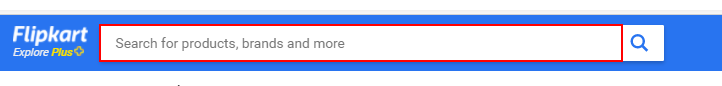
Task: Process to retireve data from flipkart site and store it in excel and sql database.
Workflow: ReadData

Step 1: type "Iphone 11" into the text box

Step 2: type a value into the text box (same screen as step 1)

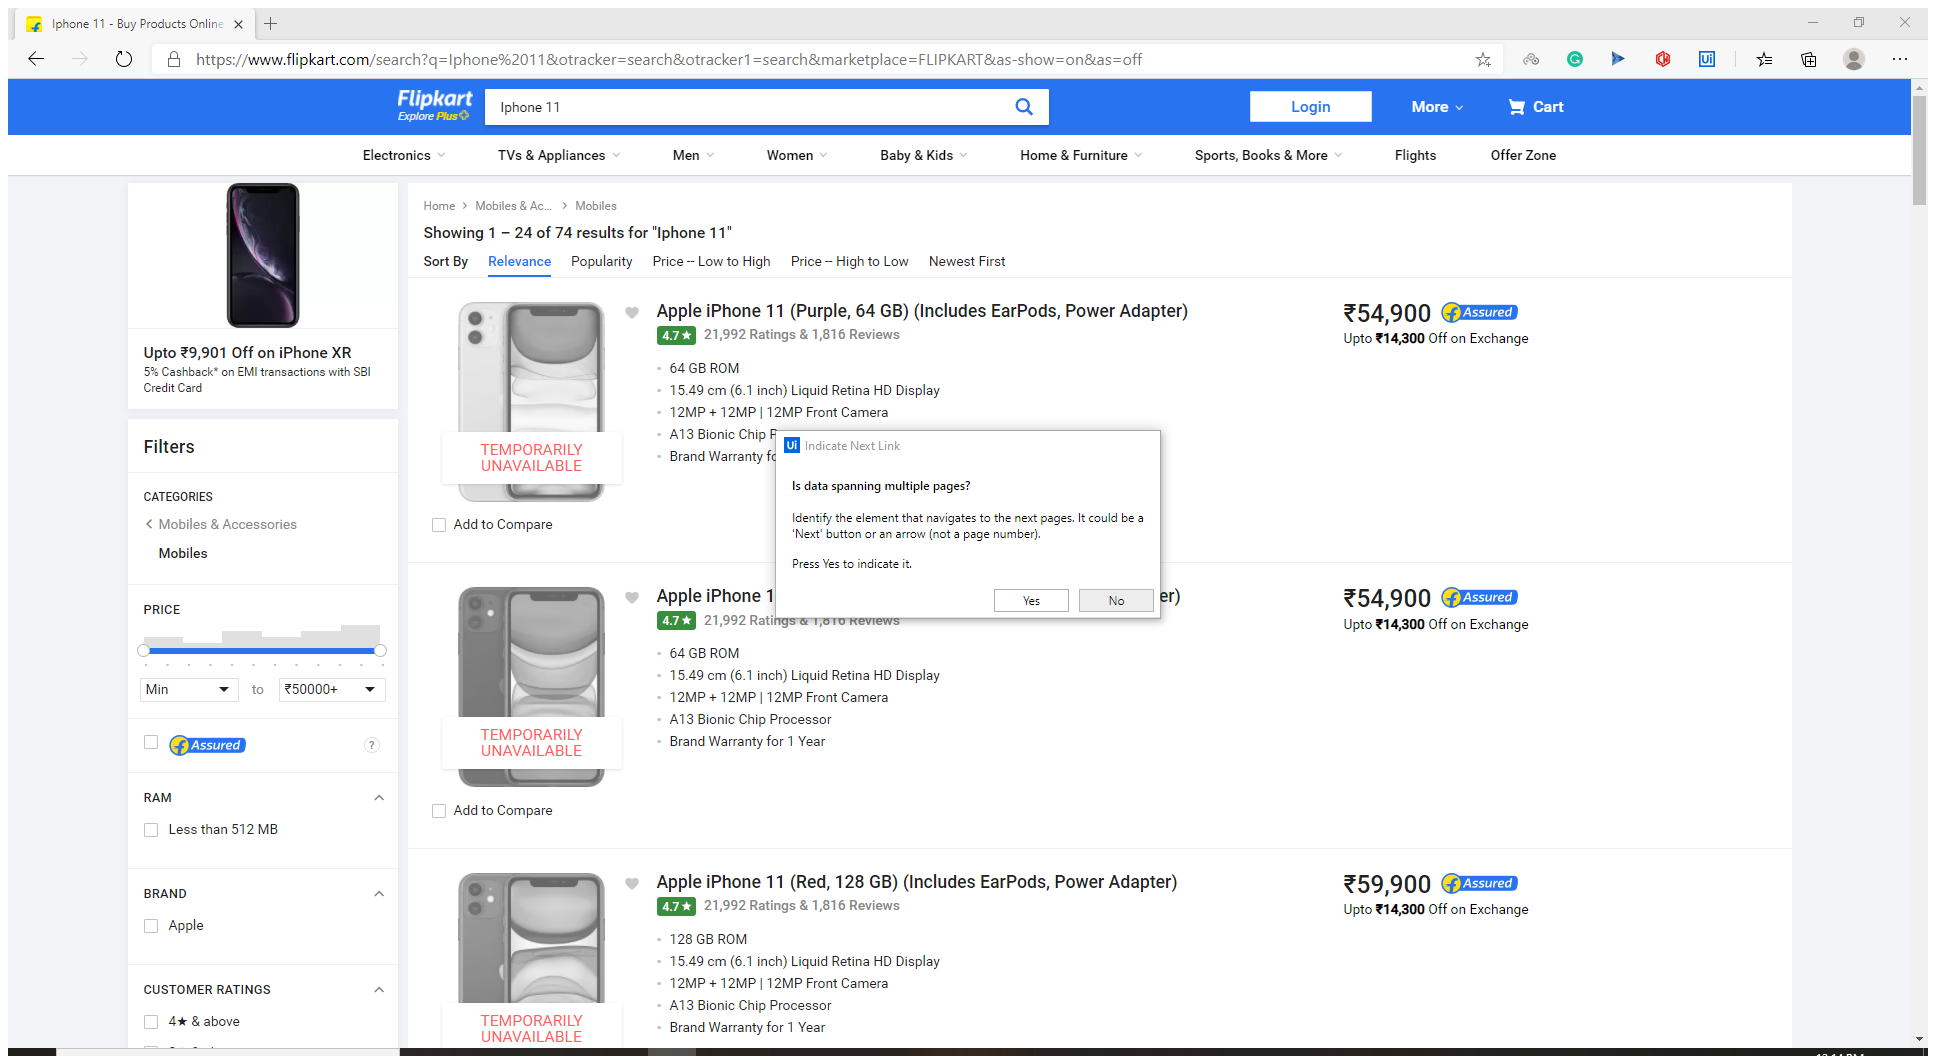
Step 3: Attach Browser 'Iphone11  Page' in window 'Iphone 11 - Buy Products Online at Best Price in India - All Categories | Flipkart.com' (msedge.exe)

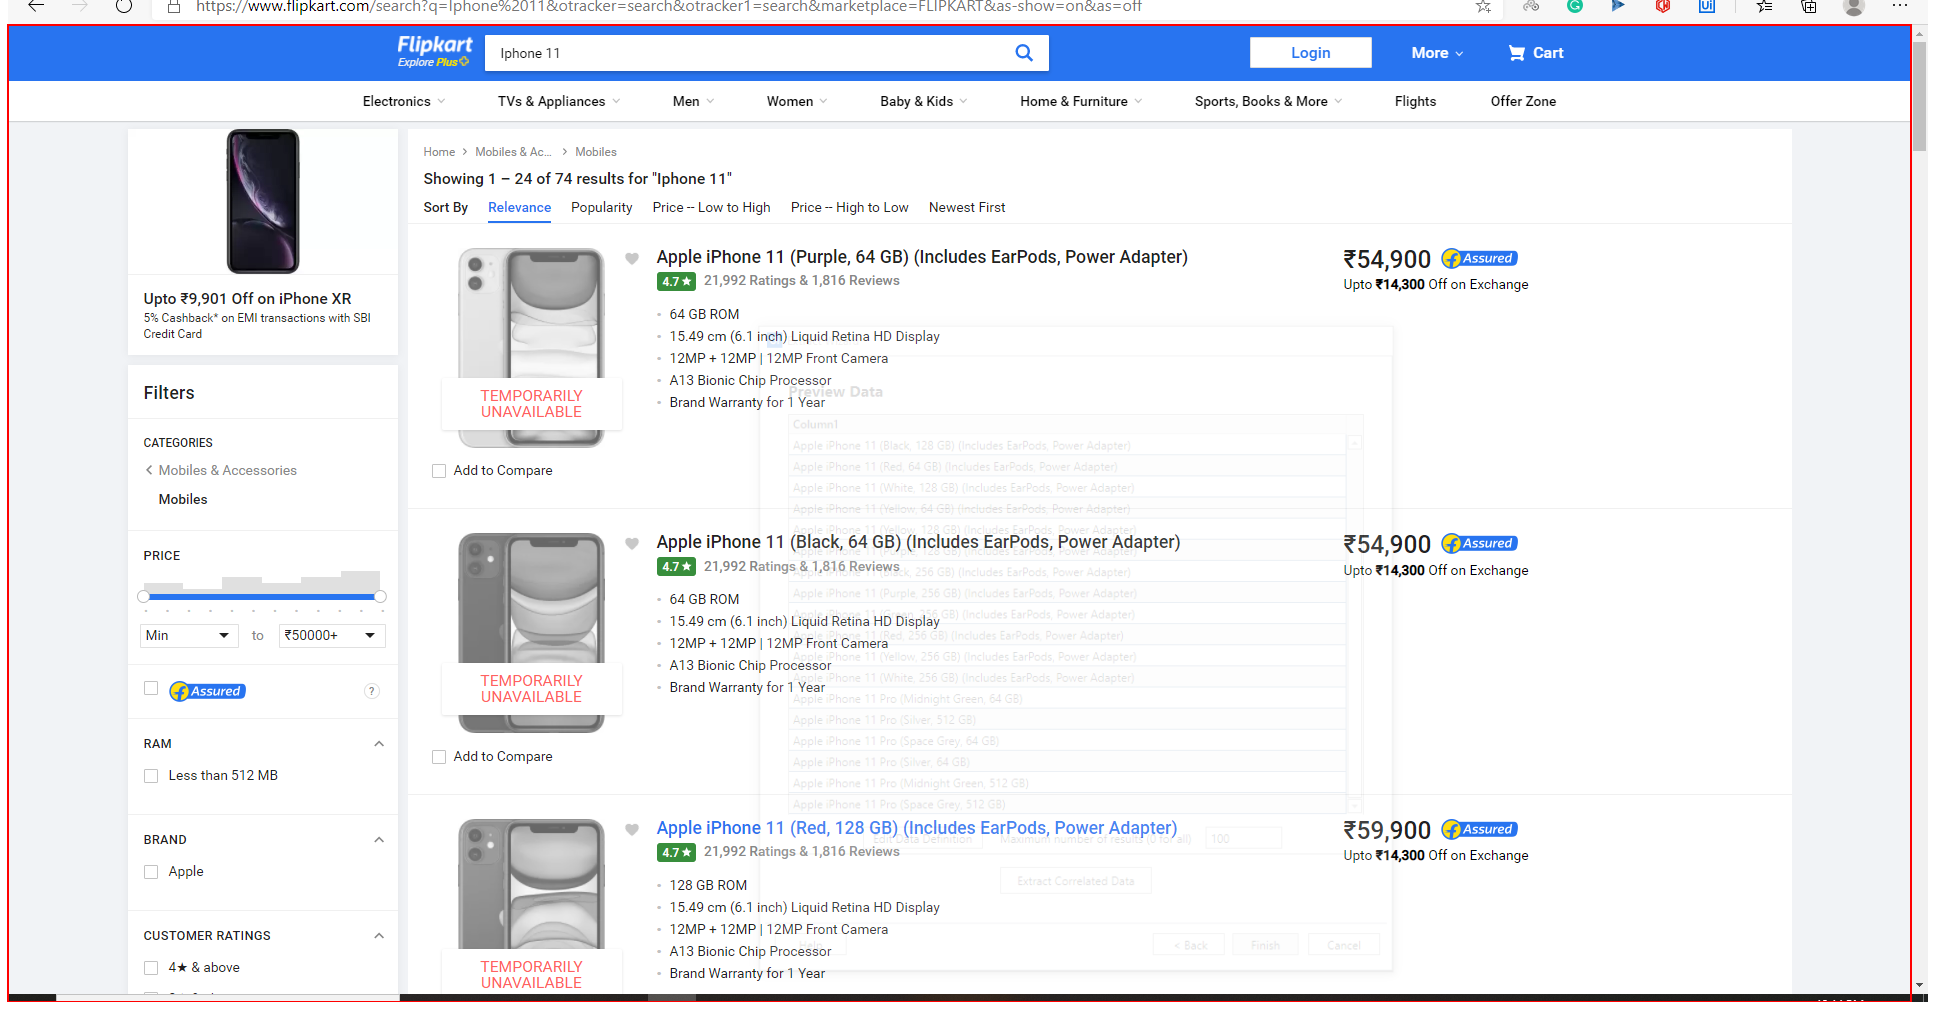
Step 4: get-text from the element 'container'

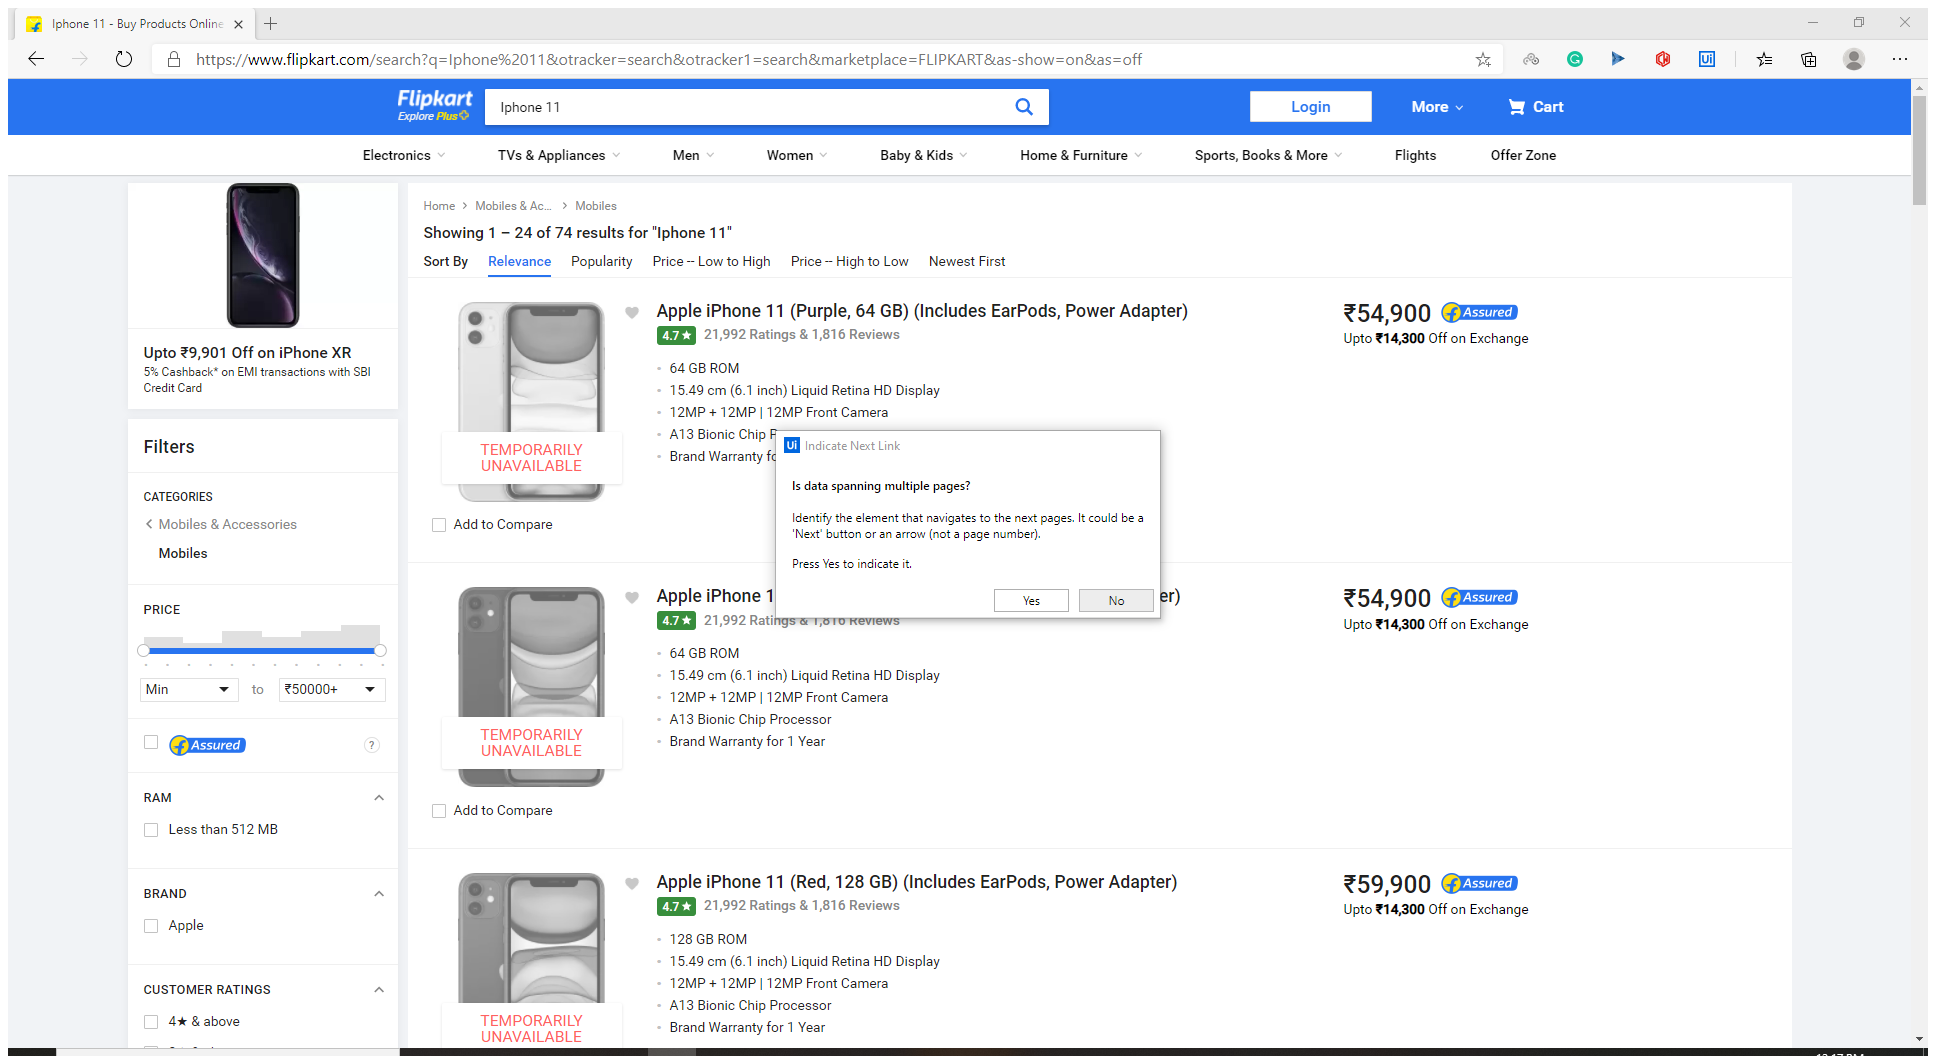
Step 5: Attach Browser 'Iphone11  Page' in window 'Iphone 11 - Buy Products Online at Best Price in India - All Categories | Flipkart.com' (msedge.exe)

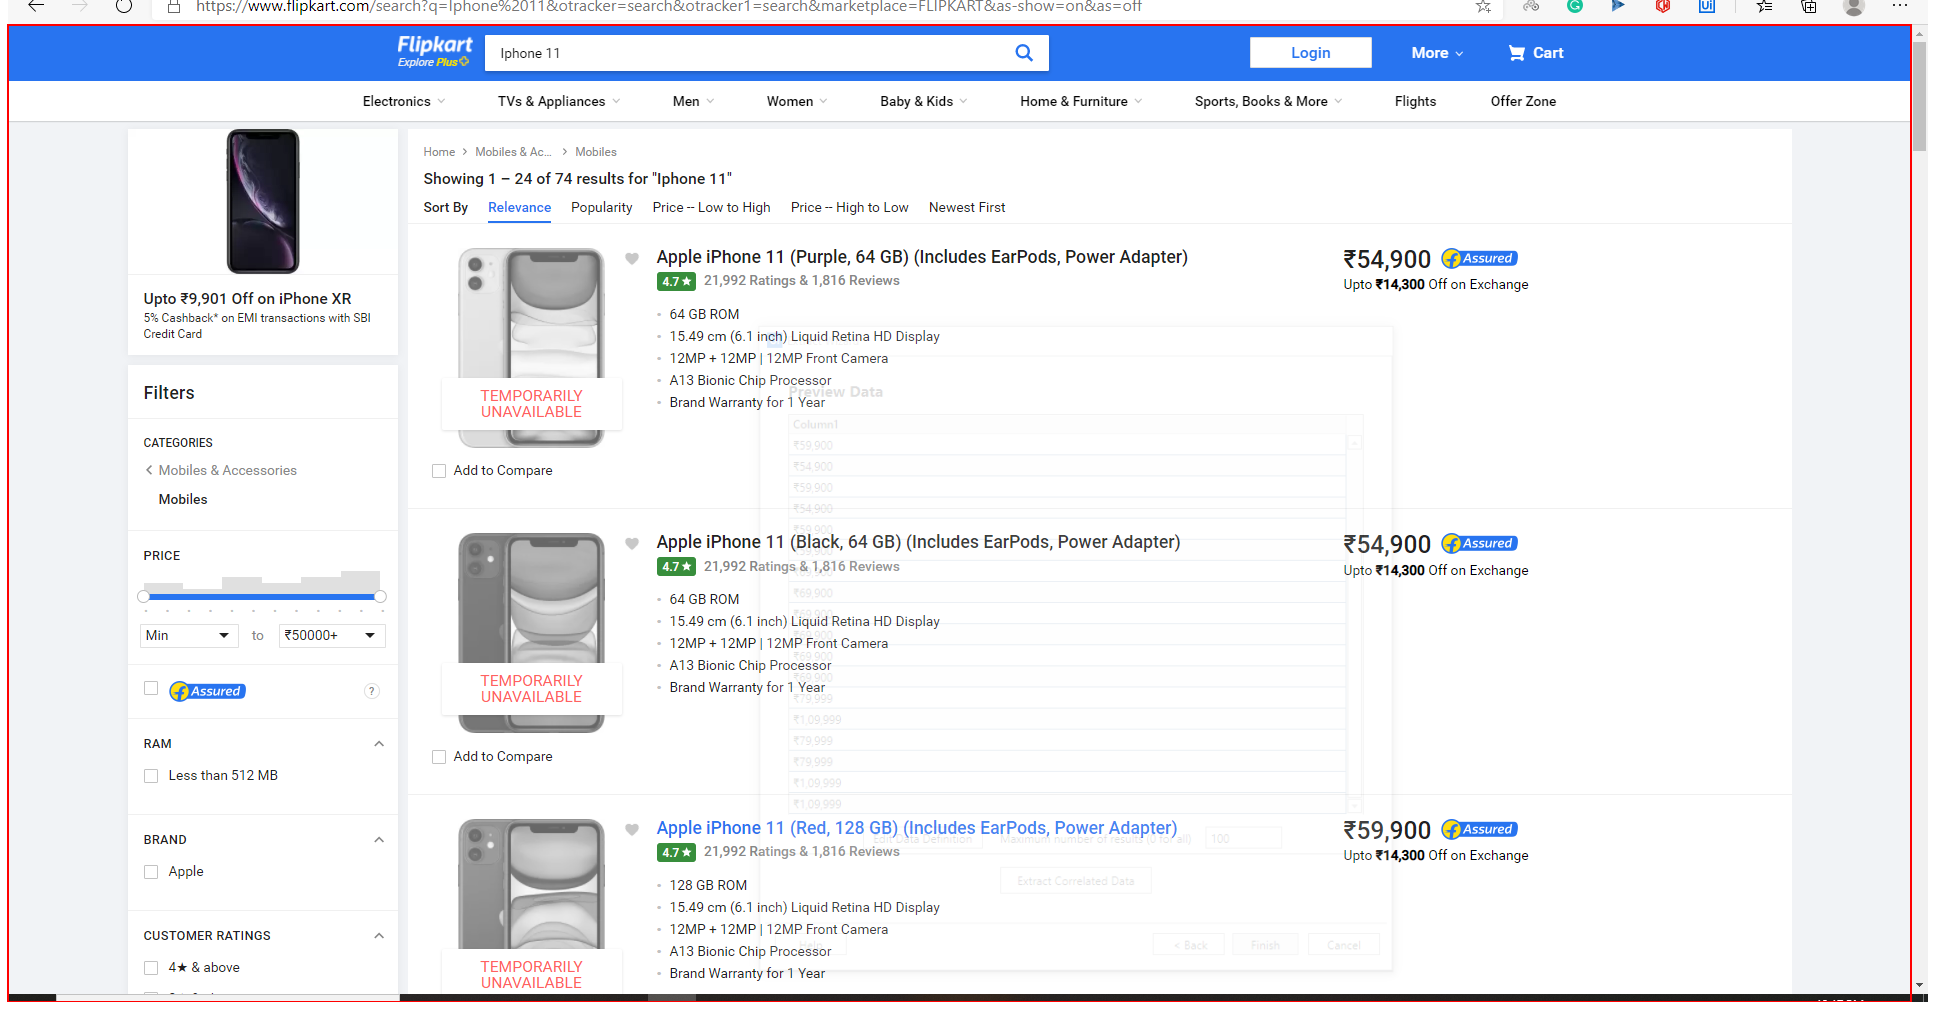
Step 6: get-text from the element 'container'

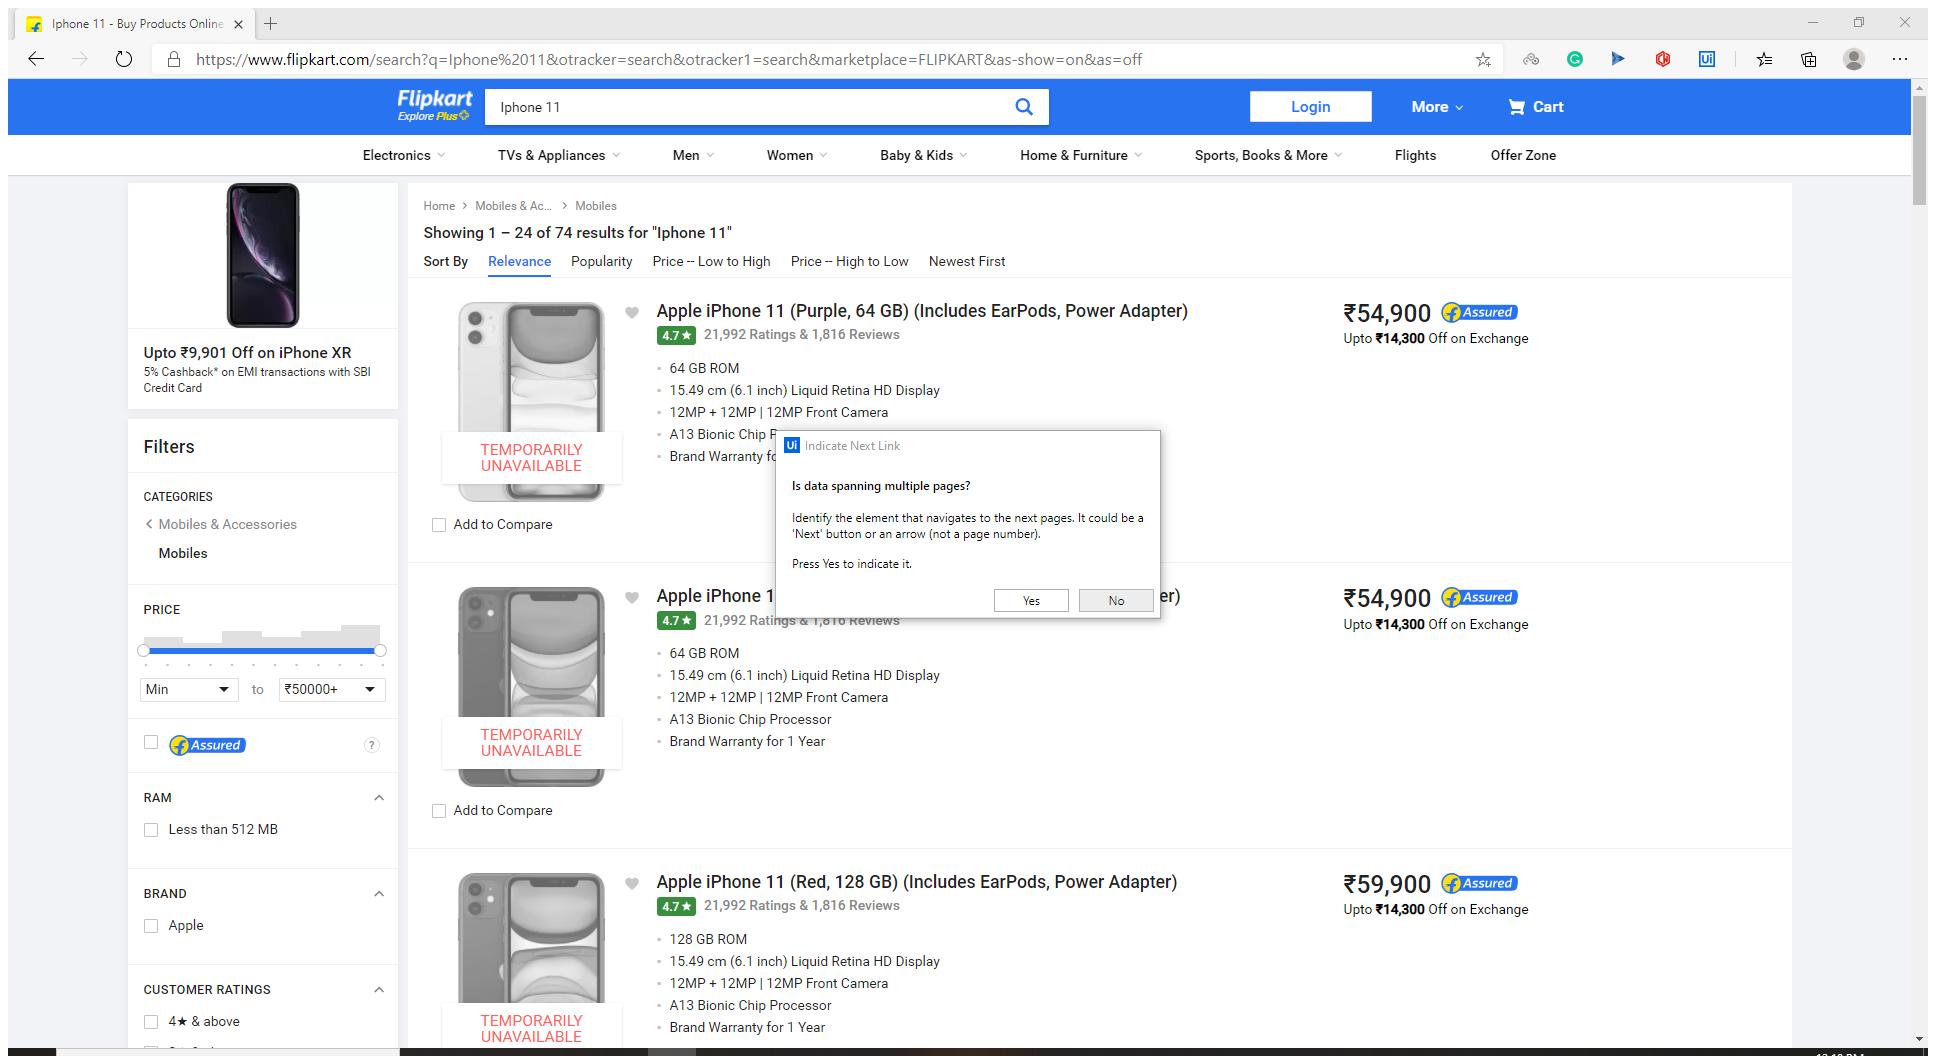
Step 7: Attach Browser 'Iphone11  Page' in window 'Iphone 11 - Buy Products Online at Best Price in India - All Categories | Flipkart.com' (msedge.exe)

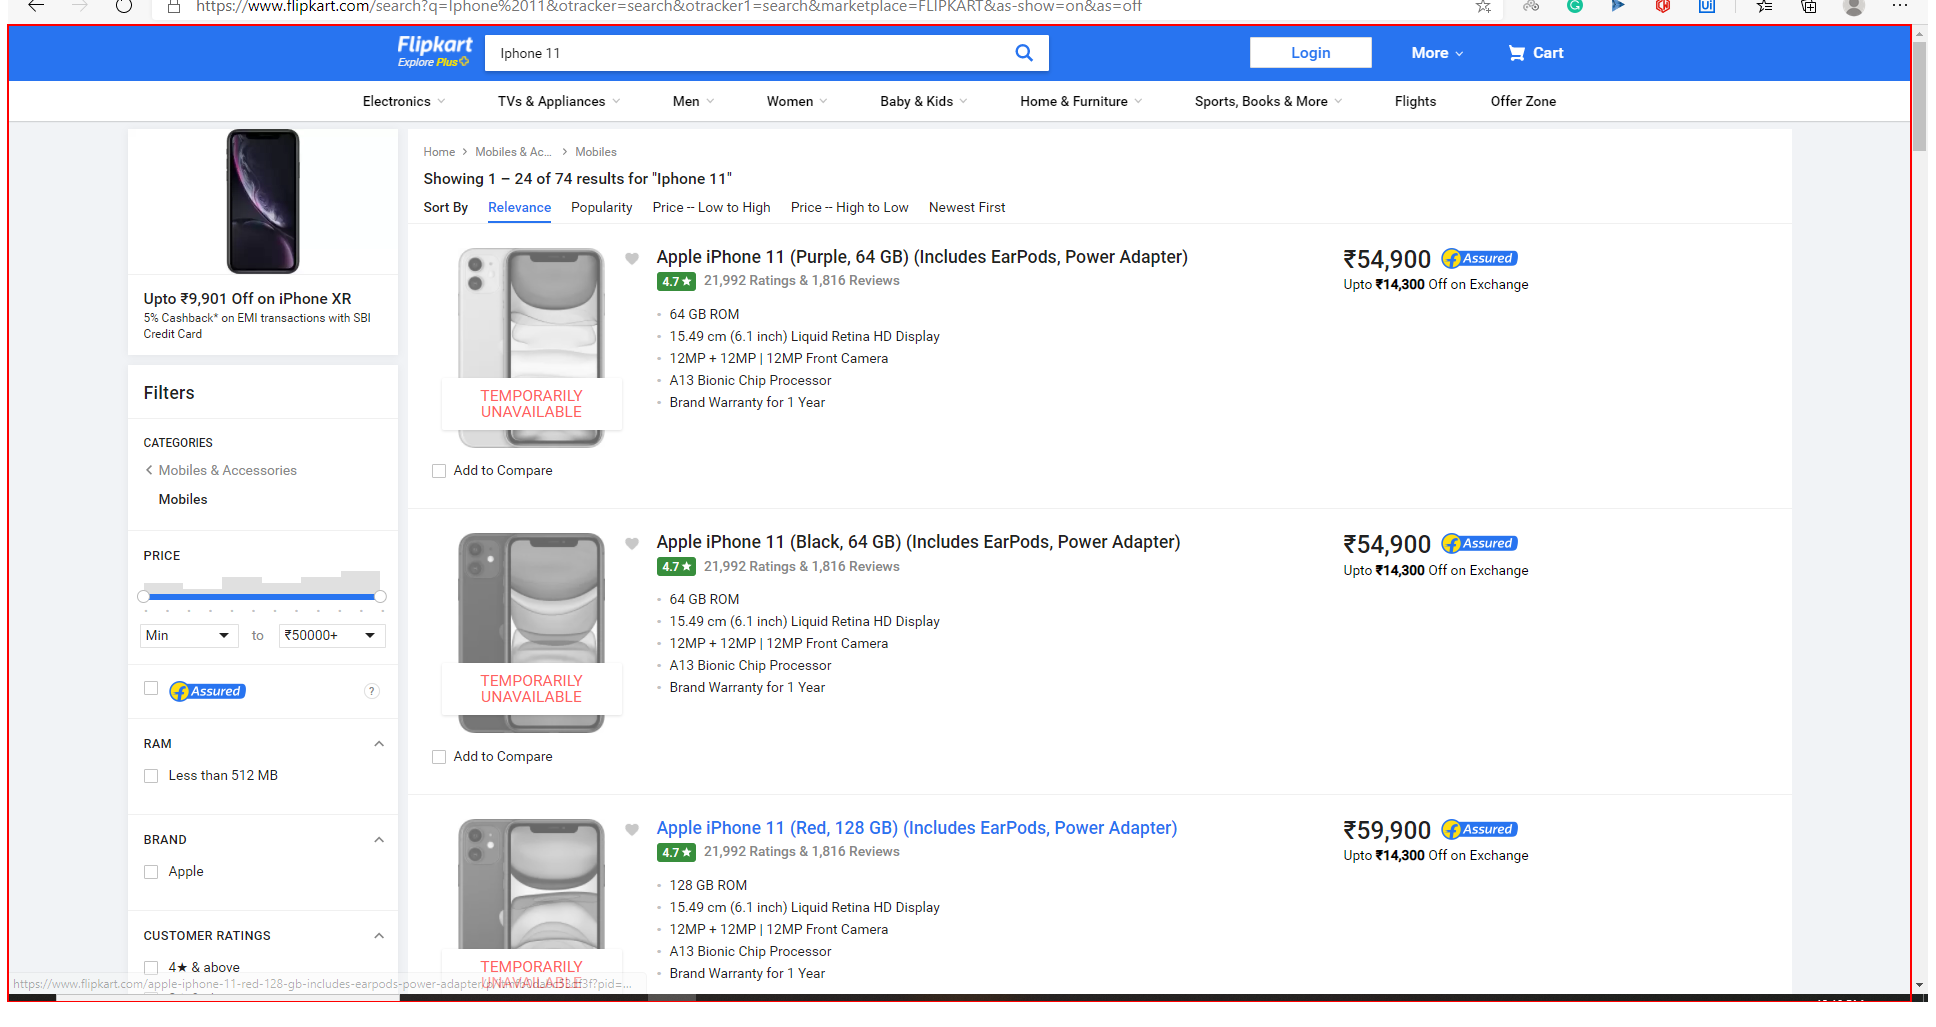
Step 8: get-text from the element 'container'

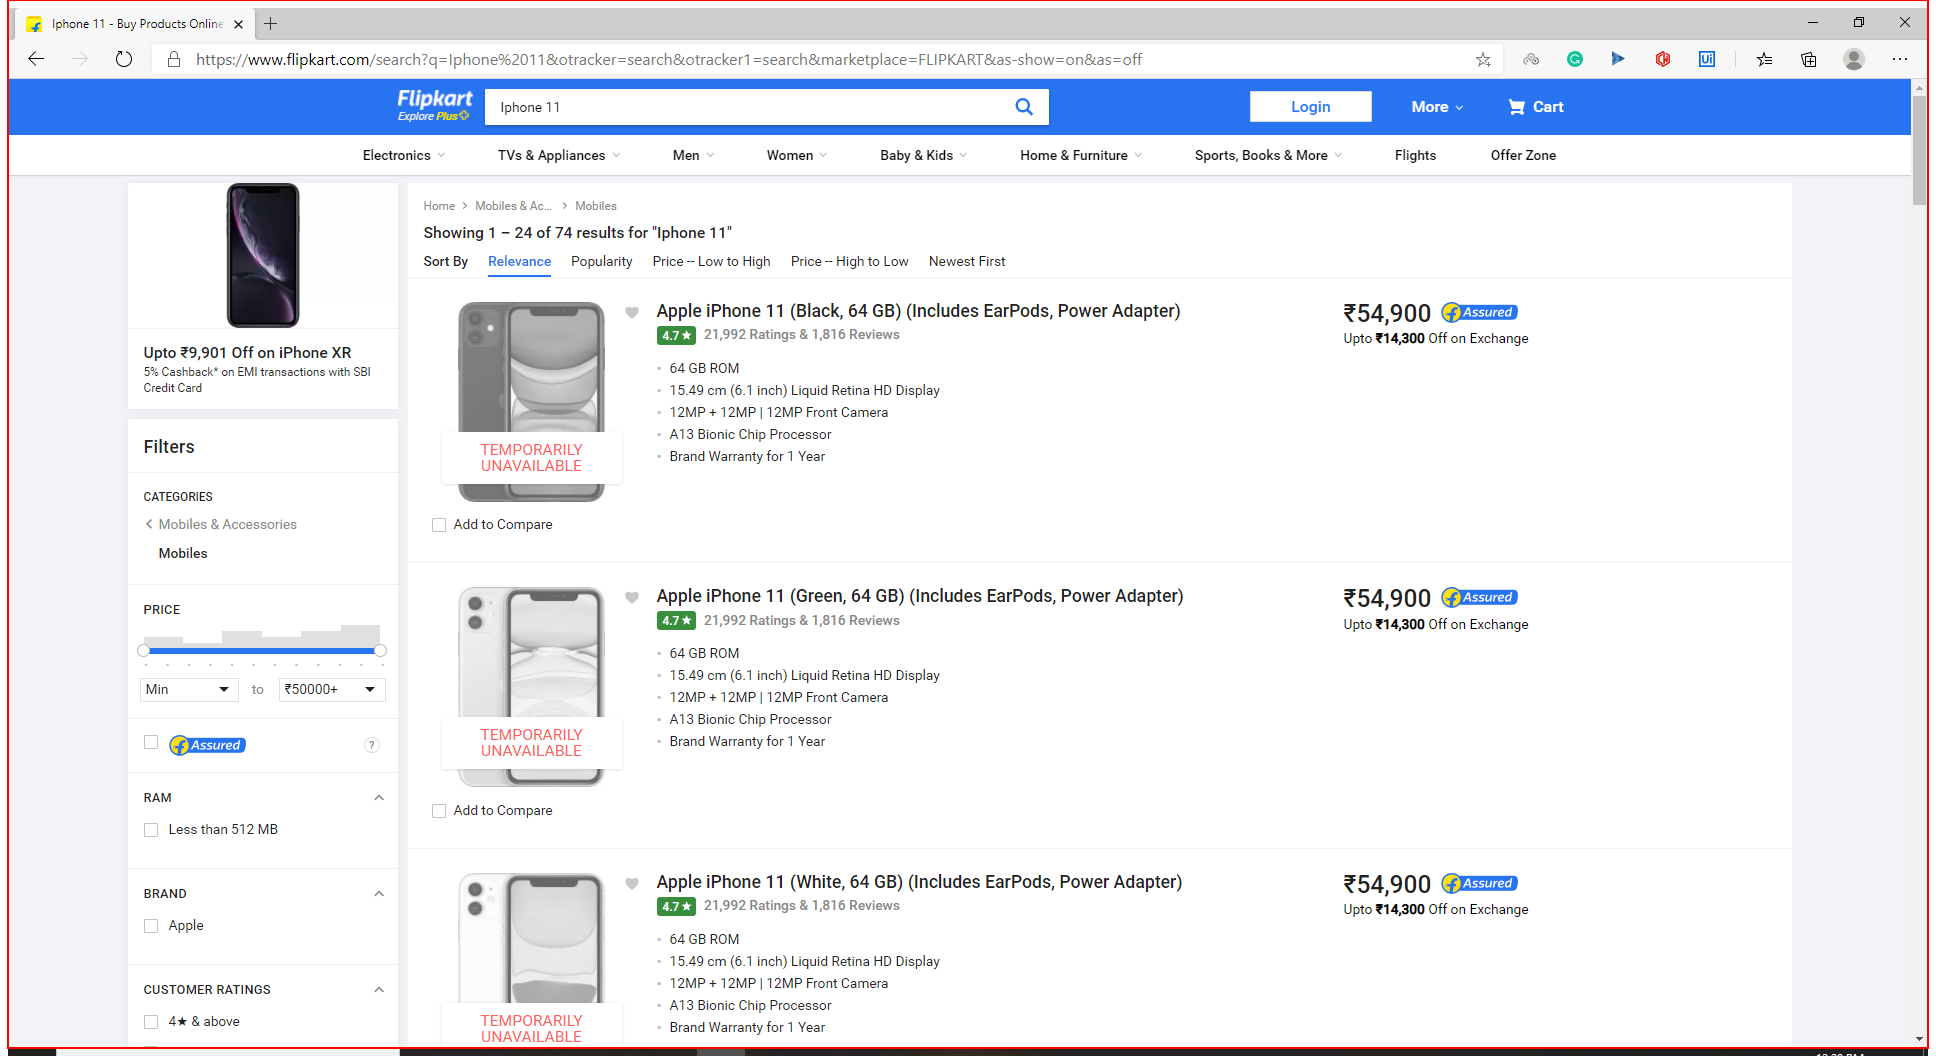
Step 9: Close Application 'Intermediate D3D Window' on the element in window 'Iphone 11 - Buy Products Online at Best Price in India - All Cat*' (msedge.exe)